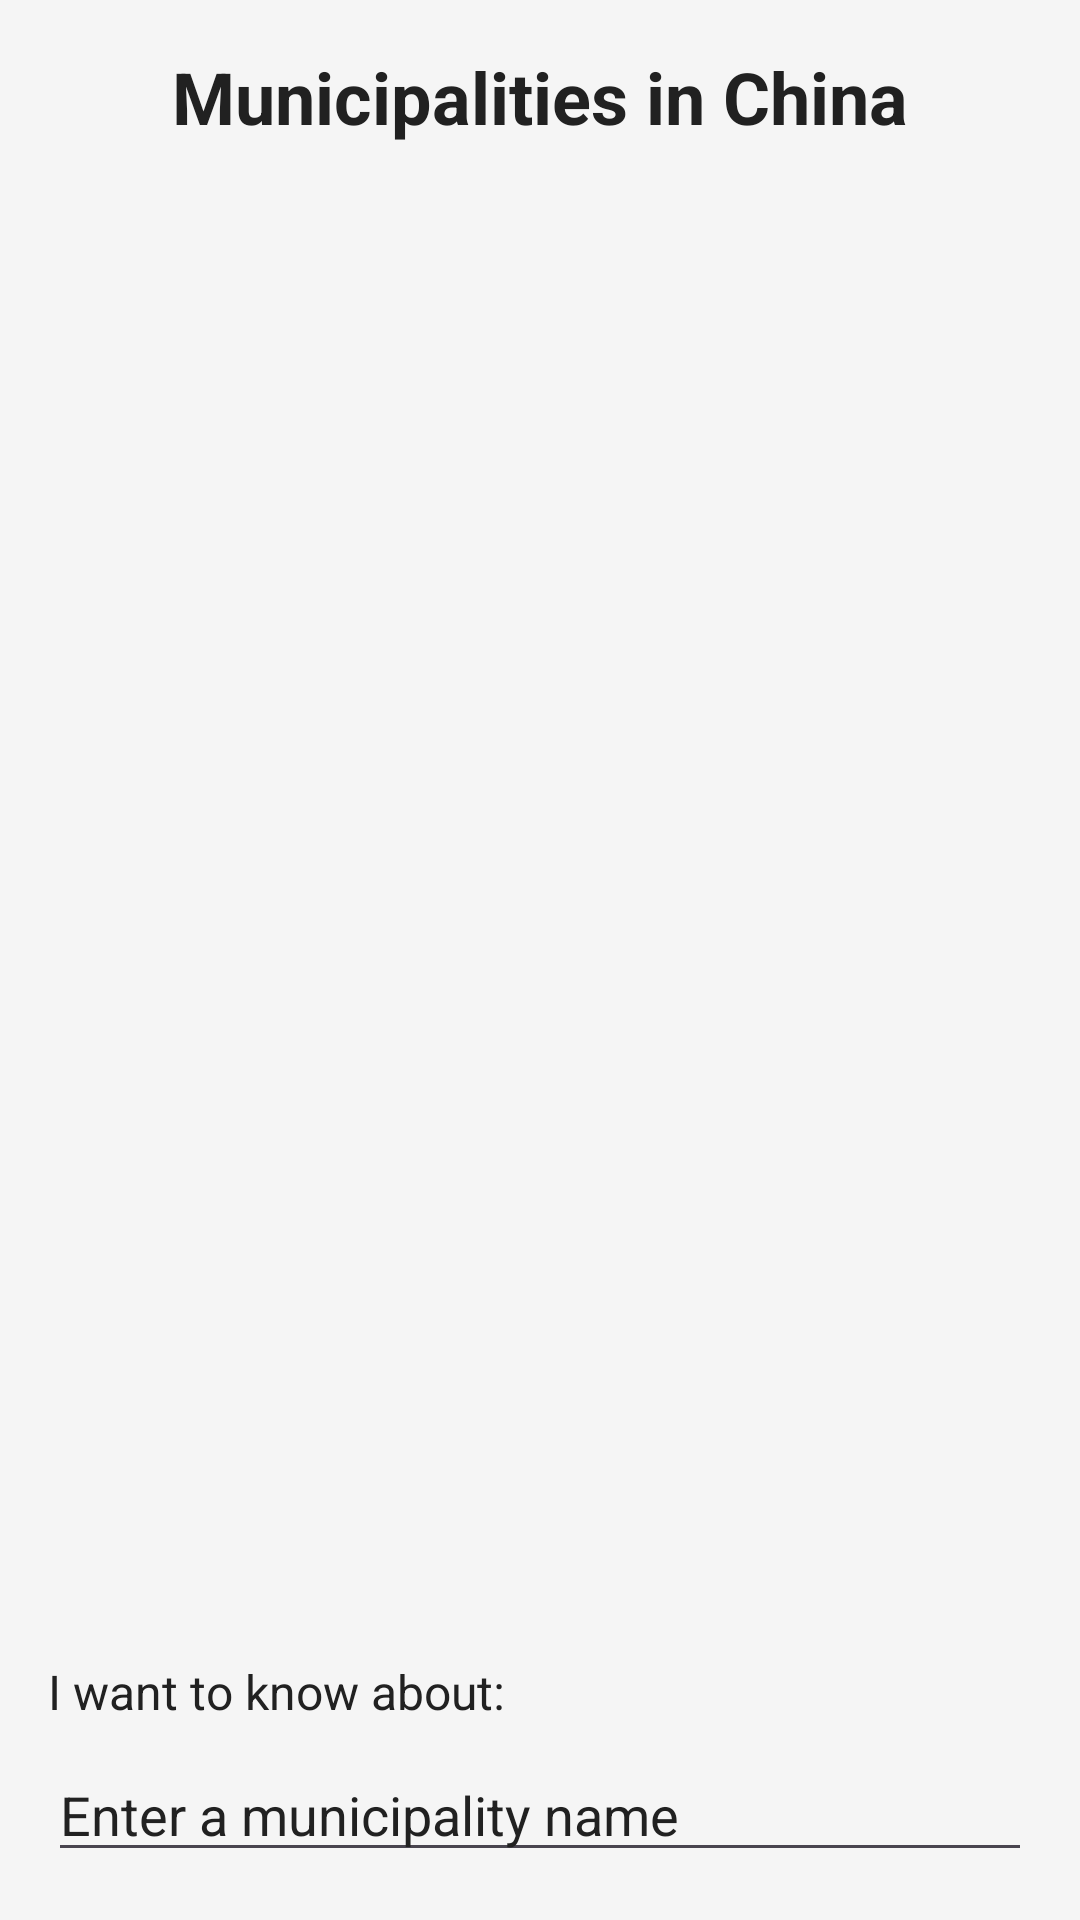

Android layout source for this screen:
<!-- AndroidManifest.xml: application theme Theme._20243007015Practical5 -->
<!-- res/layout/activity_main.xml -->
<?xml version="1.0" encoding="utf-8"?>
<LinearLayout xmlns:android="http://schemas.android.com/apk/res/android"
    xmlns:tools="http://schemas.android.com/tools"
    android:layout_width="match_parent"
    android:layout_height="match_parent"
    android:background="@color/color_default_background"
    android:orientation="vertical"
    android:padding="16dp"
    tools:context=".MainActivity">

    <TextView
        android:layout_width="match_parent"
        android:layout_height="wrap_content"
        android:gravity="center"
        android:text="@string/main_title"
        android:textColor="@color/color_text_dark"
        android:textSize="24sp"
        android:textStyle="bold" />

    <ImageView
        android:layout_width="match_parent"
        android:layout_height="0dp"
        android:layout_marginTop="16dp"
        android:layout_weight="1"
        android:contentDescription="@string/main_image_description"
        android:scaleType="centerCrop"
        android:src="@drawable/chinese_municipalities" />

    <TextView
        android:layout_width="wrap_content"
        android:layout_height="wrap_content"
        android:layout_marginTop="16dp"
        android:text="@string/input_label"
        android:textColor="@color/color_text_dark"
        android:textSize="16sp" />

    <EditText
        android:id="@+id/editTextMunicipality"
        android:layout_width="match_parent"
        android:layout_height="wrap_content"
        android:layout_marginTop="8dp"
        android:hint="@string/input_hint"
        android:imeOptions="actionGo"
        android:inputType="text"
        android:maxLines="1"
        android:textColor="@color/color_text_dark"
        android:textColorHint="@color/color_text_dark" />

</LinearLayout>
<!-- resources referenced by this layout -->
<resources>
  <color name="color_default_background">#FFF5F5F5</color>
  <color name="color_text_dark">#FF212121</color>
  <string name="input_hint">Enter a municipality name</string>
  <string name="input_label">I want to know about:</string>
  <string name="main_image_description">Map of the four municipalities of China</string>
  <string name="main_title">Municipalities in China</string>
  <style name="Theme._20243007015Practical5" parent="Base.Theme._20243007015Practical5" />
  <style name="Base.Theme._20243007015Practical5" parent="Theme.Material3.DayNight.NoActionBar">
          
          
      </style>
</resources>
